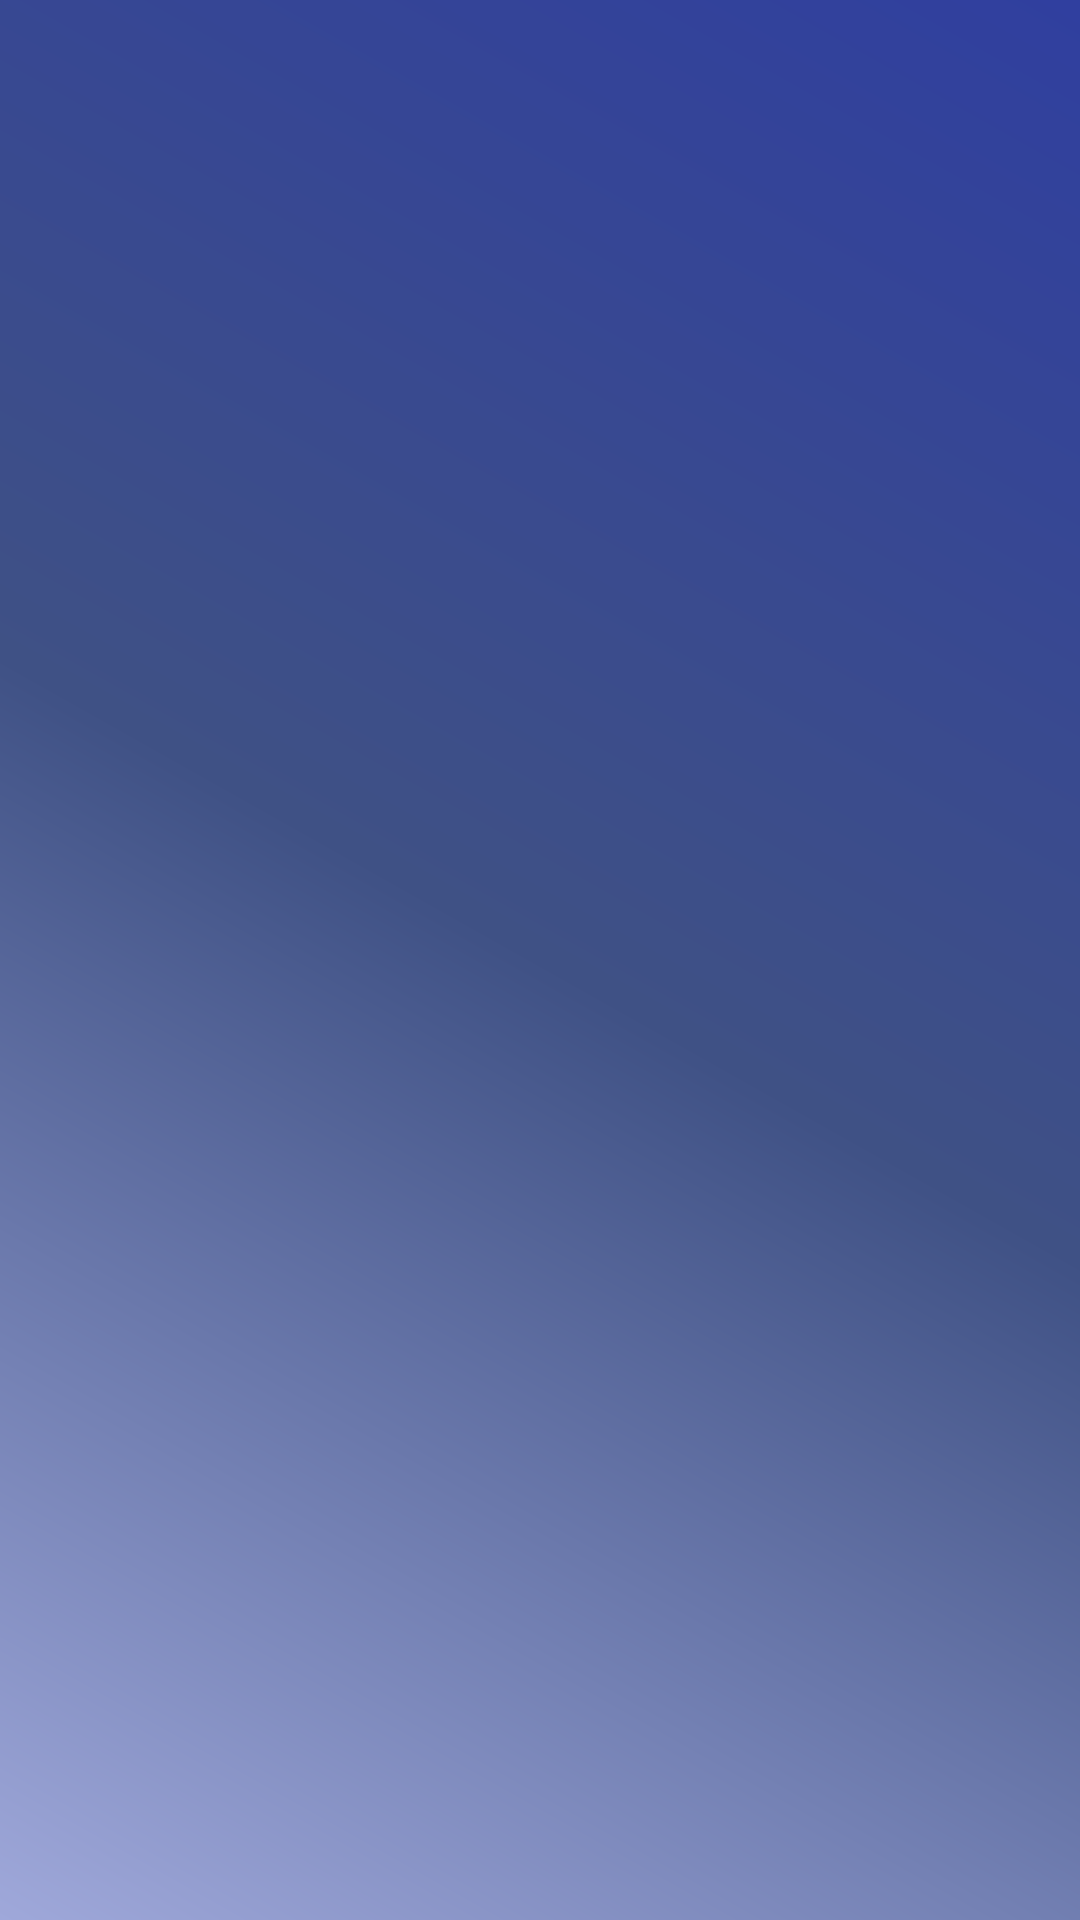

Reconstruct the res/layout file that produces this screen, plus the resources it refers to.
<!-- AndroidManifest.xml: application theme Theme.LinkApp -->
<!-- res/layout/activity_main.xml -->
<?xml version="1.0" encoding="utf-8"?>
<androidx.core.widget.NestedScrollView
    xmlns:android="http://schemas.android.com/apk/res/android"
    xmlns:app="http://schemas.android.com/apk/res-auto"
    xmlns:tools="http://schemas.android.com/tools"
    android:id="@+id/main"
    android:background="@drawable/background"
    android:layout_width="match_parent"
    android:layout_height="match_parent"
    tools:context=".MainActivity">

    <androidx.constraintlayout.widget.ConstraintLayout
        android:layout_width="match_parent"
        android:layout_height="wrap_content"
        >
        <ImageView
            android:layout_width="100dp"
            android:layout_height="100dp"
            tools:src="@drawable/imgprofile"
            android:id="@+id/image"
            android:layout_marginTop="36sp"
            app:layout_constraintEnd_toEndOf="parent"
            app:layout_constraintStart_toStartOf="parent"
            app:layout_constraintTop_toTopOf="parent"
            />
        <TextView
            android:layout_width="wrap_content"
            android:layout_height="wrap_content"
            android:layout_marginTop="10sp"
            android:id="@+id/title"
            tools:text="Saiyed Muda"
            android:textColor="@color/white"
            android:textSize="20sp"
            android:textStyle="bold"
            app:layout_constraintEnd_toEndOf="parent"
            app:layout_constraintStart_toStartOf="parent"
            app:layout_constraintTop_toBottomOf="@+id/image"
            />
        <TextView
            android:layout_width="wrap_content"
            android:layout_height="wrap_content"
            android:layout_marginTop="5sp"
            android:id="@+id/subtitle"
            tools:text="FrontEnd Engineering"
            android:textColor="@color/white"
            android:textSize="16sp"
            android:textStyle="bold"
            app:layout_constraintEnd_toEndOf="parent"
            app:layout_constraintStart_toStartOf="parent"
            app:layout_constraintTop_toBottomOf="@+id/title"
            />
        <androidx.recyclerview.widget.RecyclerView
            android:layout_width="0dp"
            android:layout_height="wrap_content"
            android:layout_marginTop="20sp"
            android:id="@+id/list"
            tools:listitem="@layout/adapter_link"
            tools:itemCount="5"
            app:layoutManager="androidx.recyclerview.widget.LinearLayoutManager"
            app:layout_constraintTop_toBottomOf="@id/subtitle"
            app:layout_constraintEnd_toEndOf="parent"
            app:layout_constraintStart_toStartOf="parent"
            />
    </androidx.constraintlayout.widget.ConstraintLayout>

</androidx.core.widget.NestedScrollView>
<!-- res/layout/adapter_link.xml (included above) -->
<?xml version="1.0" encoding="utf-8"?>
<com.google.android.material.card.MaterialCardView
    xmlns:android="http://schemas.android.com/apk/res/android"
    android:layout_width="match_parent"
    android:layout_height="wrap_content"
    xmlns:tools="http://schemas.android.com/tools"
    xmlns:app="http://schemas.android.com/apk/res-auto"
    android:layout_marginStart="15dp"
    android:layout_marginEnd="15dp"
    android:layout_marginTop="8dp"
    android:layout_marginBottom="8dp"
    app:cardElevation="2dp"
    app:cardCornerRadius="15dp"
    >
    <androidx.constraintlayout.widget.ConstraintLayout
        android:layout_width="match_parent"
        android:layout_height="wrap_content"
        android:padding="6dp">
        <ImageView
            android:layout_width="40dp"
            android:layout_height="40dp"
            tools:src="@drawable/logofb"
            android:id="@+id/image"
            app:layout_constraintStart_toStartOf="parent"
            app:layout_constraintTop_toTopOf="parent"
            />
        <TextView
            android:layout_width="wrap_content"
            android:layout_height="wrap_content"
            android:id="@+id/title"
            tools:text="Facebook"
            android:textSize="16sp"
            android:layout_marginStart="10sp"
            app:layout_constraintStart_toEndOf="@+id/image"
            app:layout_constraintTop_toTopOf="@id/image"
            app:layout_constraintBottom_toBottomOf="@+id/image"
            />
    </androidx.constraintlayout.widget.ConstraintLayout>

</com.google.android.material.card.MaterialCardView>
<!-- resources referenced by this layout -->
<resources>
  <color name="white">#FFFFFFFF</color>
  <!-- drawable background (drawable) -->
  <?xml version="1.0" encoding="utf-8"?>
  <shape xmlns:android="http://schemas.android.com/apk/res/android">
      <gradient android:angle="45"
          android:endColor="@color/indigo_700"
          android:centerColor="@color/indigo_500"
          android:startColor="@color/indigo_200"
          />
  </shape>
  <!-- drawable imgprofile: jpg bitmap (drawable, 29906 bytes) -->
  <style name="Theme.LinkApp" parent="Base.Theme.LinkApp" />
  <color name="indigo_700">#303F9F</color>
  <color name="indigo_500">#3F5185</color>
  <color name="indigo_200">#9FA8DA</color>
  <style name="Base.Theme.LinkApp" parent="Theme.Material3.DayNight.NoActionBar">
          
          
      </style>
</resources>
